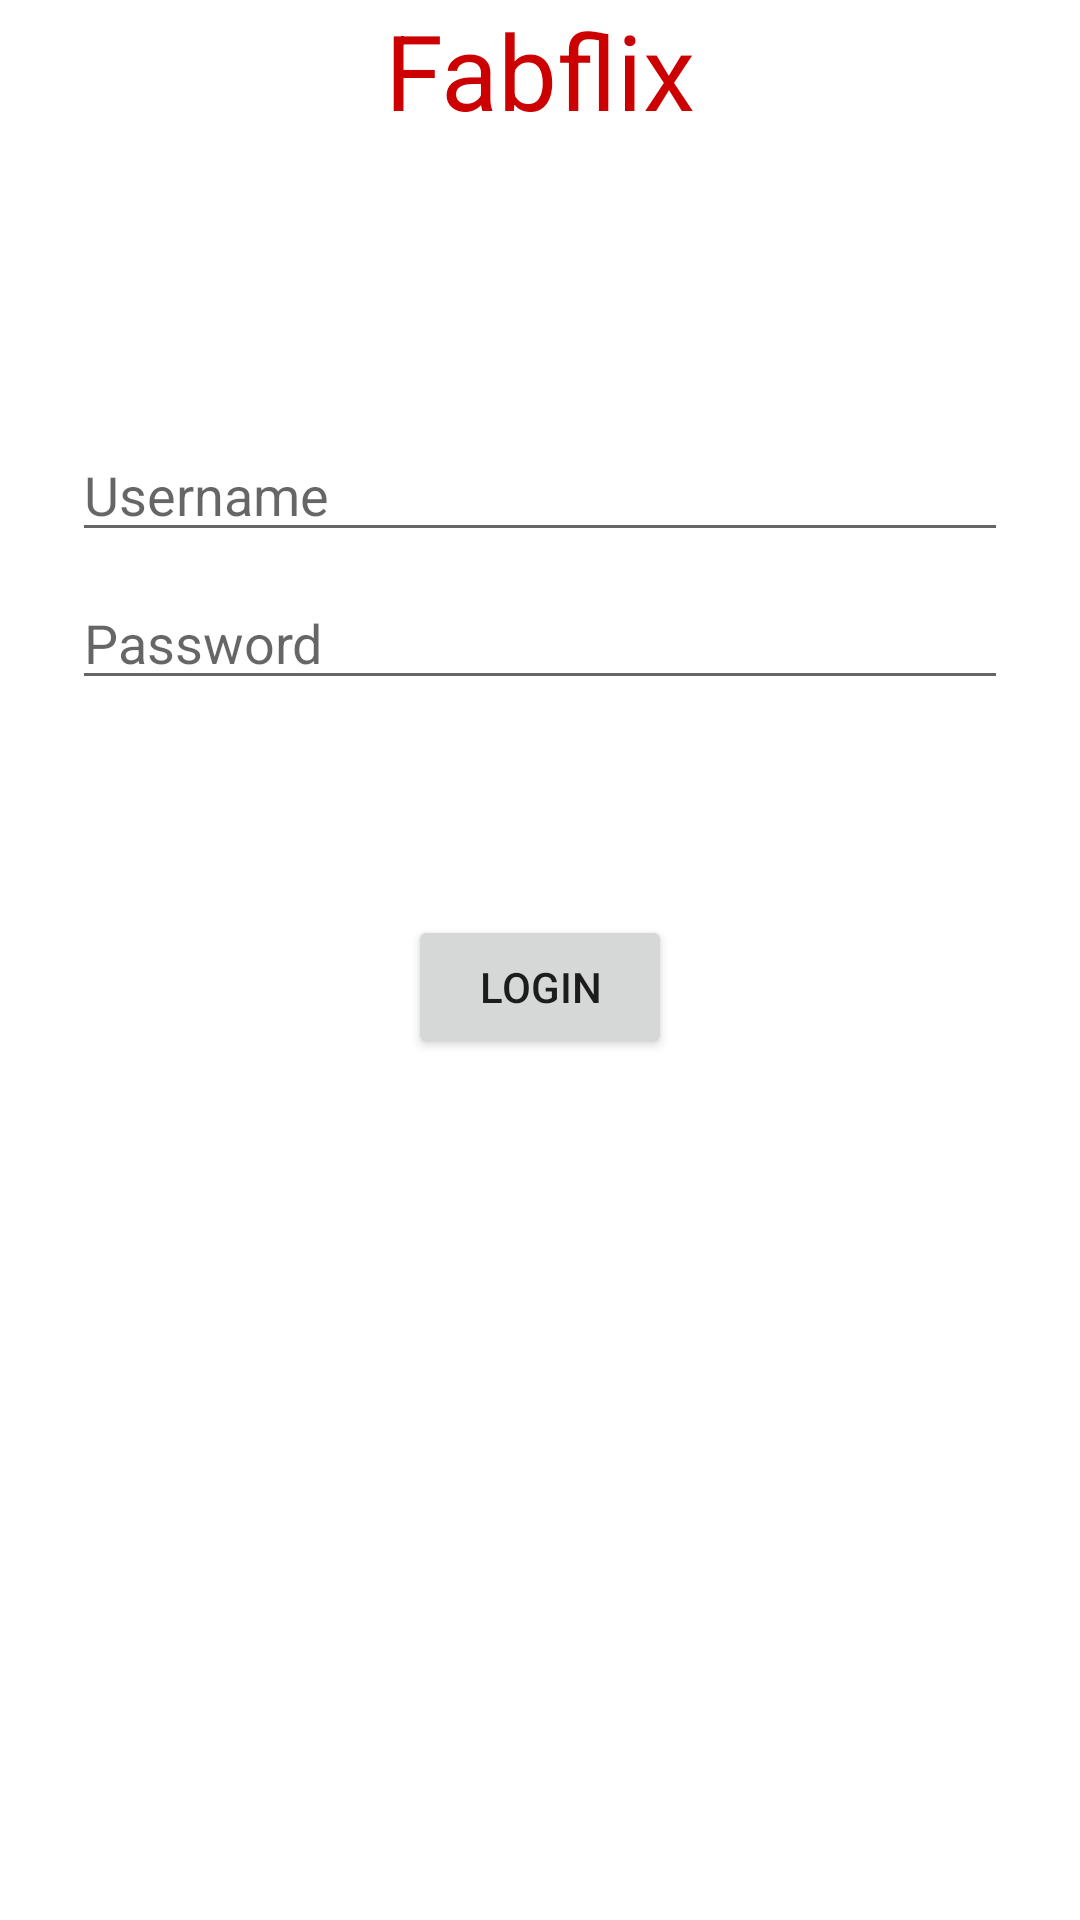

This screen was rendered from an Android layout file. Write that file and the resources it references.
<!-- AndroidManifest.xml: application theme Theme.MyApplication -->
<!-- res/layout/activity_login.xml -->
<?xml version="1.0" encoding="utf-8"?>
<androidx.constraintlayout.widget.ConstraintLayout xmlns:android="http://schemas.android.com/apk/res/android"
    xmlns:app="http://schemas.android.com/apk/res-auto"
    xmlns:tools="http://schemas.android.com/tools"
    android:id="@+id/container"
    android:layout_width="match_parent"
    android:layout_height="match_parent"
    android:paddingLeft="@dimen/activity_horizontal_margin"
    android:paddingTop="@dimen/activity_vertical_margin"
    android:paddingRight="@dimen/activity_horizontal_margin"
    android:paddingBottom="@dimen/activity_vertical_margin"
    tools:context=".ui.login.LoginActivity">

    <TextView
        android:id="@+id/title"
        android:layout_width="wrap_content"
        android:layout_height="wrap_content"
        android:layout_centerHorizontal="true"
        android:text="@string/fabflix"
        android:textColor="@color/red"
        android:textSize="35sp"
        app:layout_constraintEnd_toEndOf="parent"
        app:layout_constraintStart_toStartOf="parent"
        app:layout_constraintTop_toTopOf="parent" />

    <EditText
        android:id="@+id/username"
        android:layout_width="0dp"
        android:layout_height="wrap_content"
        android:layout_marginStart="24dp"
        android:layout_marginTop="96dp"
        android:layout_marginEnd="24dp"
        android:hint="@string/prompt_email"
        android:inputType="textEmailAddress"
        android:selectAllOnFocus="true"
        app:layout_constraintEnd_toEndOf="parent"
        app:layout_constraintStart_toStartOf="parent"
        app:layout_constraintTop_toBottomOf="@+id/title" />

    <EditText
            android:id="@+id/password"
            android:layout_width="0dp"
            android:layout_height="wrap_content"
            android:layout_marginStart="24dp"
            android:layout_marginTop="8dp"
            android:layout_marginEnd="24dp"
            android:hint="@string/prompt_password"
            android:imeActionLabel="@string/action_sign_in_short"
            android:imeOptions="actionDone"
            android:inputType="textPassword"
            android:selectAllOnFocus="true"
            app:layout_constraintEnd_toEndOf="parent"
            app:layout_constraintStart_toStartOf="parent"
            app:layout_constraintTop_toBottomOf="@+id/username"/>

    <Button
        android:id="@+id/login"
        android:layout_width="wrap_content"
        android:layout_height="wrap_content"
        android:layout_gravity="start"
        android:layout_marginStart="48dp"
        android:layout_marginTop="16dp"
        android:layout_marginEnd="48dp"
        android:layout_marginBottom="64dp"
        android:text="@string/action_sign_in"
        app:layout_constraintBottom_toBottomOf="parent"
        app:layout_constraintEnd_toEndOf="parent"
        app:layout_constraintStart_toStartOf="parent"
        app:layout_constraintTop_toBottomOf="@+id/password"
        app:layout_constraintVertical_bias="0.2" />

    <TextView
        android:id="@+id/message"
        android:layout_width="wrap_content"
        android:layout_height="wrap_content"
        android:layout_centerHorizontal="true"
        android:text=""
        android:textSize="25sp"
        app:layout_constraintBottom_toBottomOf="parent"
        app:layout_constraintEnd_toEndOf="parent"
        app:layout_constraintStart_toStartOf="parent"
        app:layout_constraintTop_toBottomOf="@+id/login"
        app:layout_constraintVertical_bias="0.2" />
</androidx.constraintlayout.widget.ConstraintLayout>
<!-- resources referenced by this layout -->
<resources>
  <color name="red">#FFCC0000</color>
  <string name="action_sign_in">LOGIN</string>
  <string name="action_sign_in_short">LOGIN</string>
  <string name="fabflix">Fabflix</string>
  <string name="prompt_email">Username</string>
  <string name="prompt_password">Password</string>
  <style name="Theme.MyApplication" parent="Theme.MaterialComponents.DayNight.DarkActionBar">
          
          <item name="colorPrimary">@color/black_100</item>
          <item name="colorPrimaryVariant">@color/black</item>
          <item name="colorOnPrimary">@color/white</item>
          
          <item name="colorSecondary">@color/teal_200</item>
          <item name="colorSecondaryVariant">@color/teal_700</item>
          <item name="colorOnSecondary">@color/black</item>
          
          <item name="android:statusBarColor" tools:targetApi="l">?attr/colorPrimaryVariant</item>
          
      </style>
  <color name="black_100">#171717</color>
  <color name="black">#FF000000</color>
  <color name="white">#FFFFFFFF</color>
  <color name="teal_200">#FF03DAC5</color>
  <color name="teal_700">#FF018786</color>
</resources>
